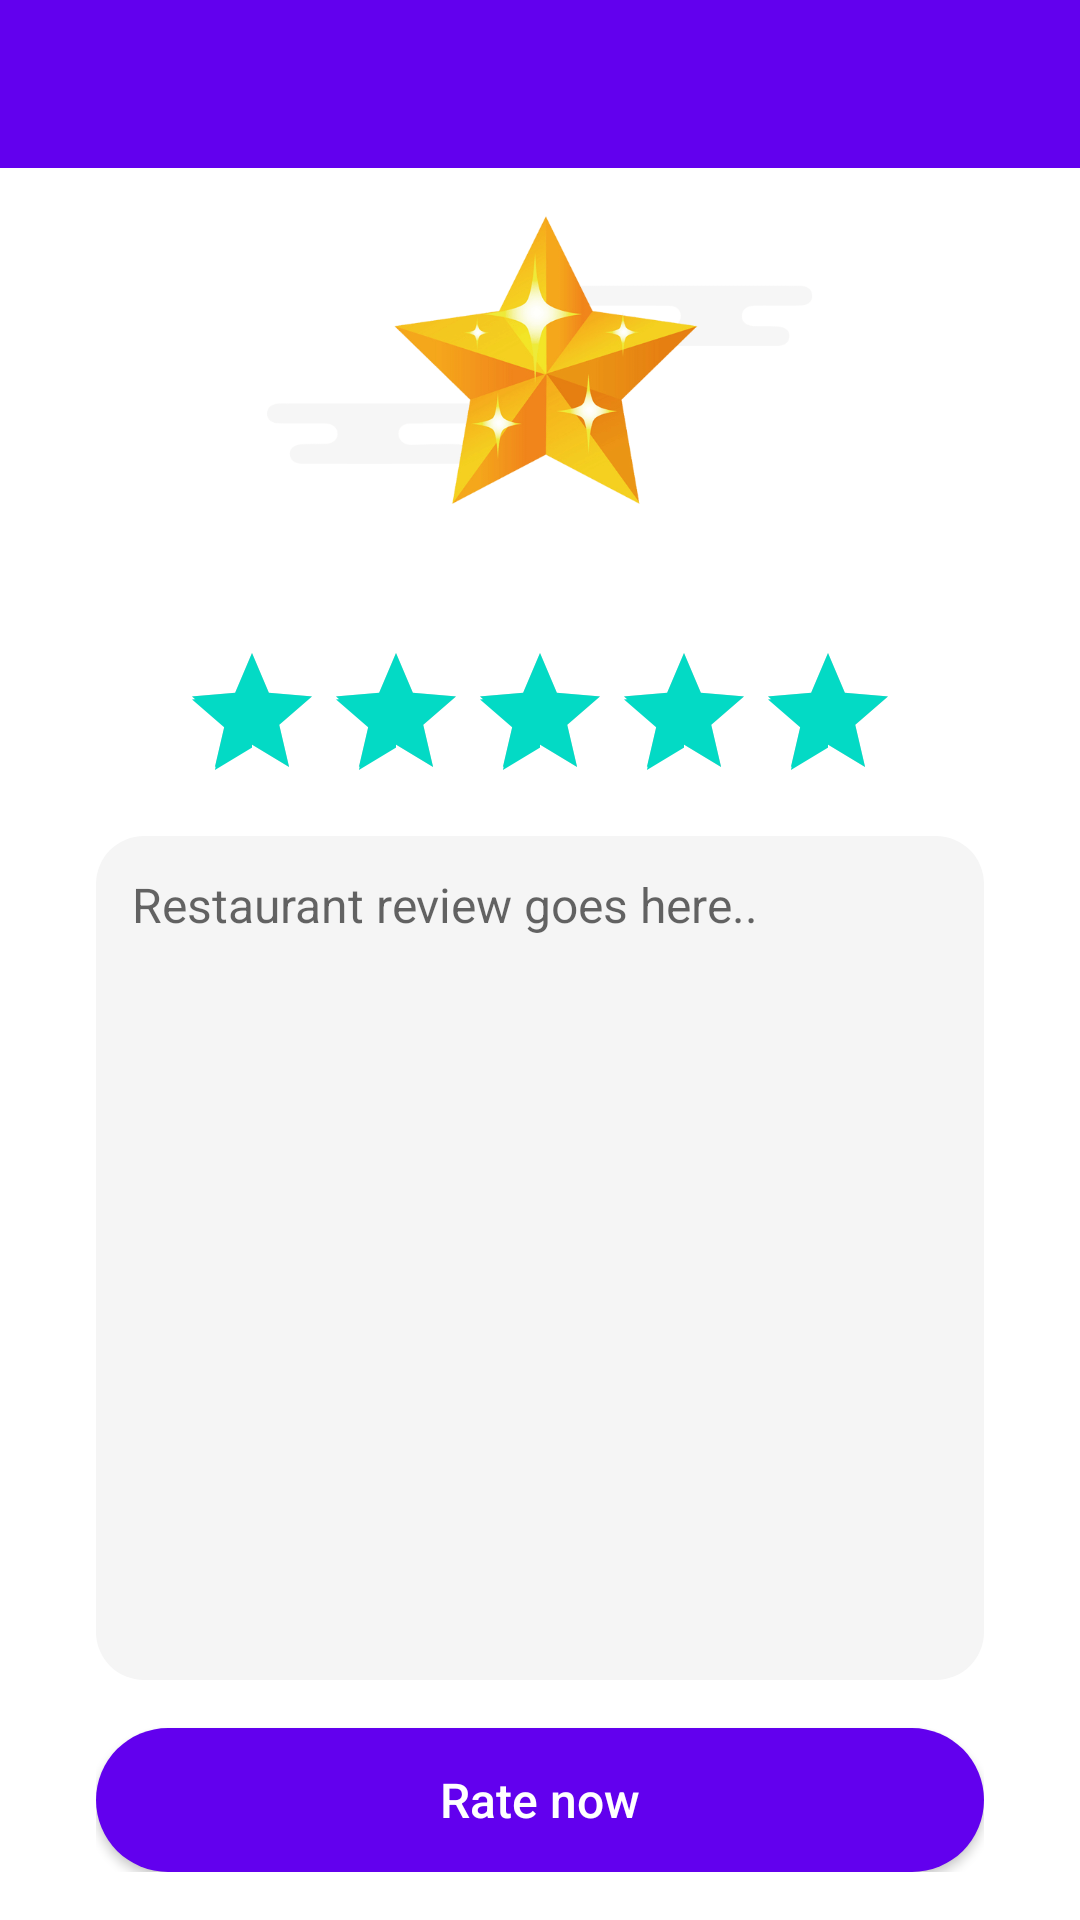

Reconstruct the res/layout file that produces this screen, plus the resources it refers to.
<!-- AndroidManifest.xml: application theme AppTheme -->
<!-- res/layout/activity_post_review.xml -->
<?xml version="1.0" encoding="utf-8"?>

<LinearLayout xmlns:android="http://schemas.android.com/apk/res/android"
    xmlns:app="http://schemas.android.com/apk/res-auto"
    xmlns:tools="http://schemas.android.com/tools"
    android:layout_width="match_parent"
    android:layout_height="match_parent"
    android:background="@android:color/white"
    android:orientation="vertical"
    tools:context=".activity.PostReviewActivity">

    <include layout="@layout/toolbar" />

    <ScrollView
        android:layout_width="match_parent"
        android:layout_height="match_parent"
        android:fillViewport="true"
        android:scrollbars="none">

        <LinearLayout
            android:layout_width="match_parent"
            android:layout_height="wrap_content"
            android:orientation="vertical"
            android:paddingBottom="@dimen/dp16"
            android:paddingLeft="@dimen/dp32"
            android:paddingRight="@dimen/dp32"
            android:paddingTop="@dimen/dp16">

            <LinearLayout
                android:layout_width="match_parent"
                android:layout_height="0dp"
                android:layout_weight="1"
                android:orientation="vertical">

                <ImageView
                    android:layout_width="match_parent"
                    android:layout_height="96dp"
                    android:layout_marginBottom="@dimen/dp8"
                    android:src="@drawable/star" />

                <TextView
                    android:id="@+id/rateTitle"
                    android:layout_width="match_parent"
                    android:layout_height="wrap_content"
                    android:layout_marginBottom="@dimen/dp16"
                    android:ellipsize="marquee"
                    android:gravity="center"
                    android:singleLine="true"
                    android:textColor="@android:color/black"
                    android:textSize="16sp"
                    android:textStyle="bold" />

                <android.support.v7.widget.AppCompatRatingBar
                    android:id="@+id/restRating"
                    style="?android:attr/ratingBarStyle"
                    android:layout_width="wrap_content"
                    android:layout_height="wrap_content"
                    android:layout_gravity="center_horizontal"
                    android:layout_marginBottom="@dimen/dp8"
                    android:layout_marginLeft="@dimen/dp8"
                    android:layout_marginRight="@dimen/dp8"
                    android:isIndicator="false"
                    android:numStars="5"
                    android:rating="5"
                    android:stepSize="1" />

                <EditText
                    android:id="@+id/restReview"
                    android:layout_width="match_parent"
                    android:layout_height="match_parent"
                    android:background="@drawable/round_et_gray"
                    android:gravity="start"
                    android:hint="Restaurant review goes here.."
                    android:inputType="textMultiLine"
                    android:minHeight="96dp"
                    android:padding="@dimen/dp12"
                    android:textColor="@color/colorDarkText4"
                    android:textSize="16sp" />

            </LinearLayout>

            <ProgressBar
                android:id="@+id/progressBar"
                style="@style/Widget.AppCompat.ProgressBar.Horizontal"
                android:layout_width="match_parent"
                android:layout_height="wrap_content"
                android:layout_marginLeft="@dimen/dp16"
                android:layout_marginRight="@dimen/dp16"
                android:indeterminate="true"
                android:visibility="invisible" />

            <Button
                android:id="@+id/rateButton"
                android:layout_width="match_parent"
                android:layout_height="wrap_content"
                android:background="@drawable/round_rate"
                android:text="Rate now"
                android:textAllCaps="false"
                android:textColor="@android:color/white"
                android:textSize="16sp" />
        </LinearLayout>
    </ScrollView>

</LinearLayout>
<!-- res/layout/toolbar.xml (included above) -->
<?xml version="1.0" encoding="utf-8"?>

<android.support.v7.widget.Toolbar xmlns:android="http://schemas.android.com/apk/res/android"
    xmlns:app="http://schemas.android.com/apk/res-auto"
    android:id="@+id/toolbar"
    android:layout_width="match_parent"
    android:layout_height="?attr/actionBarSize"
    android:background="?attr/colorPrimary"
    android:theme="@style/PopupOverlay"
    app:layout_collapseMode="pin"
    app:popupTheme="@style/PopupOverlay" />
<!-- resources referenced by this layout -->
<resources>
  <color name="colorDarkText4">#212121</color>
  <dimen name="dp12">12dp</dimen>
  <dimen name="dp16">16dp</dimen>
  <dimen name="dp32">32dp</dimen>
  <dimen name="dp8">8dp</dimen>
  <!-- drawable round_et_gray (drawable) -->
  <?xml version="1.0" encoding="utf-8"?>
  
  <shape xmlns:android="http://schemas.android.com/apk/res/android"
      android:shape="rectangle">
      <corners android:radius="16dp" />
  
      <solid android:color="@color/grayLight" />
  </shape>
  <!-- drawable round_rate (drawable) -->
  <?xml version="1.0" encoding="utf-8"?>
  
  <shape xmlns:android="http://schemas.android.com/apk/res/android"
      android:shape="rectangle">
      <corners android:radius="32dp" />
  
      <solid android:color="@color/colorPrimary" />
  </shape>
  <!-- drawable star: png bitmap (drawable, 29994 bytes) -->
  <style name="PopupOverlay" parent="ThemeOverlay.AppCompat.Light">
          <item name="android:textColorPrimary">@android:color/white</item>
          <item name="android:textColorSecondary">@android:color/white</item>
      </style>
  <style name="AppTheme" parent="Theme.AppCompat.Light.NoActionBar">
          
          <item name="colorPrimary">@color/colorPrimary</item>
          <item name="colorPrimaryDark">@color/colorPrimaryDark</item>
          <item name="colorAccent">@color/colorAccent</item>
          <item name="actionMenuTextColor">@android:color/white</item>
      </style>
  <color name="grayLight">#F5F5F5</color>
  <!-- not gathered from this repository: default colours our renderer supplied (Android Studio template values) -->
  <color name="colorPrimary">#FF6200EE</color>
  <color name="colorPrimaryDark">#FF3700B3</color>
  <color name="colorAccent">#FF03DAC5</color>
</resources>
